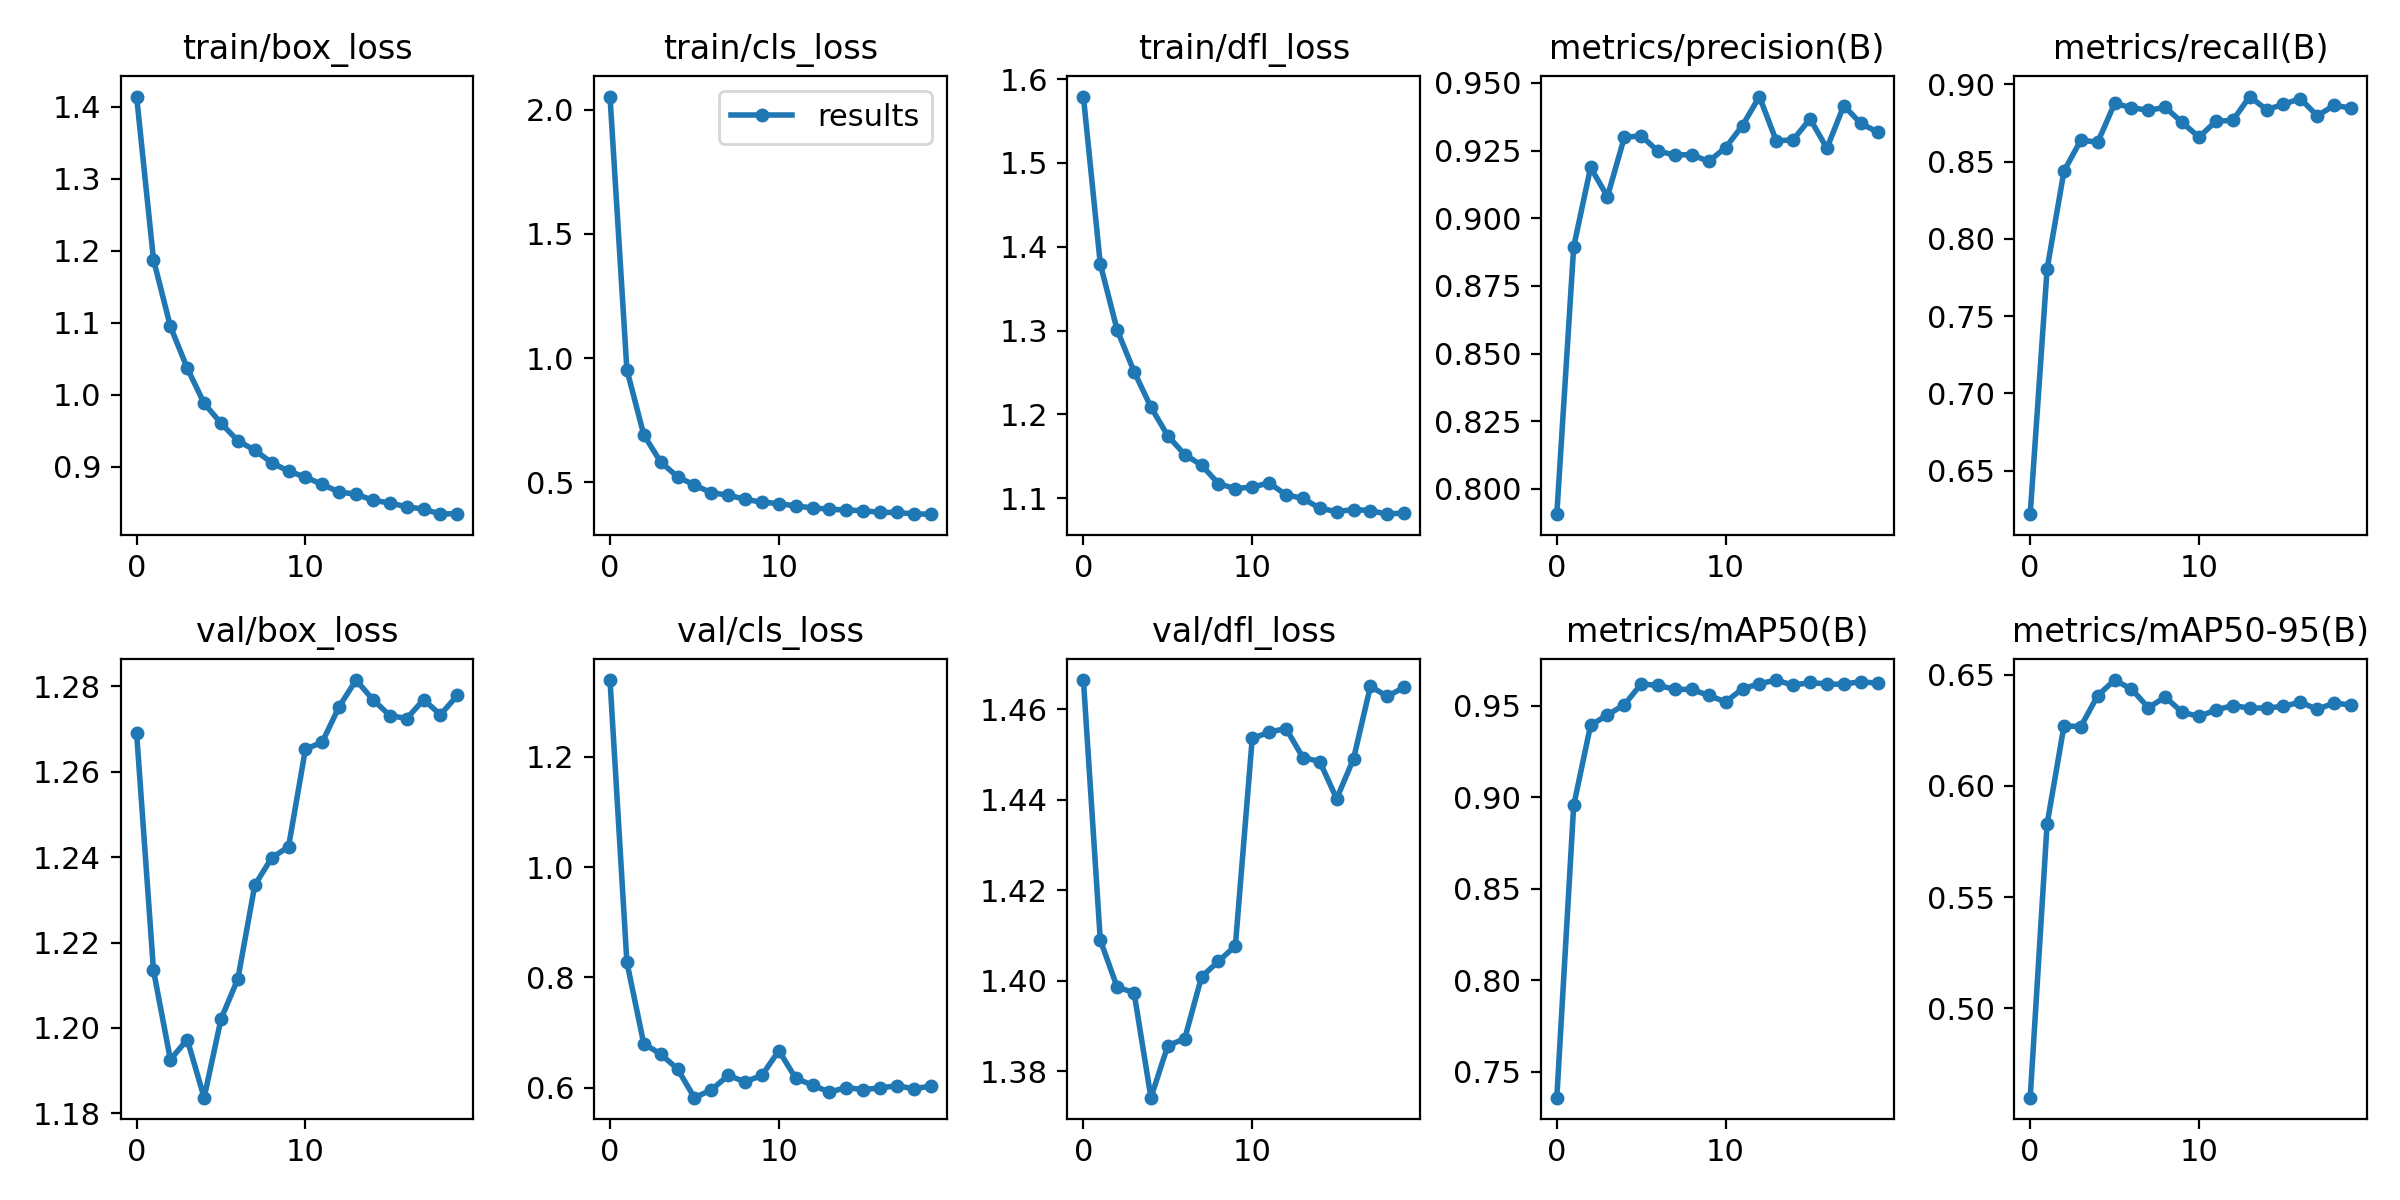

Values plotted in this chart, from the file beside it:
epoch, train/box_loss, train/cls_loss, train/dfl_loss, metrics/precision(B), metrics/recall(B), metrics/mAP50(B), metrics/mAP50-95(B), val/box_loss, val/cls_loss, val/dfl_loss, lr/pg0, lr/pg1, lr/pg2
0, 1.414, 2.054, 1.579, 0.7907, 0.6217, 0.7358, 0.4599, 1.269, 1.339, 1.466, 0.06672, 3.3315e-05, 3.3315e-05
1, 1.188, 0.953, 1.379, 0.8894, 0.7805, 0.8955, 0.5828, 1.214, 0.8276, 1.409, 0.03342, 6.3349e-05, 6.3349e-05
2, 1.095, 0.6909, 1.301, 0.9188, 0.8438, 0.9393, 0.6269, 1.193, 0.6797, 1.399, 0.0001086, 9.0083e-05, 9.0083e-05
3, 1.037, 0.5815, 1.251, 0.908, 0.864, 0.945, 0.6267, 1.197, 0.6612, 1.397, 8.515e-05, 8.515e-05, 8.515e-05
4, 0.9884, 0.5218, 1.209, 0.9299, 0.8626, 0.9505, 0.6406, 1.184, 0.6341, 1.374, 8.515e-05, 8.515e-05, 8.515e-05
5, 0.9608, 0.4885, 1.174, 0.9304, 0.8877, 0.9619, 0.6475, 1.202, 0.5821, 1.386, 8.02e-05, 8.02e-05, 8.02e-05
6, 0.9364, 0.4577, 1.152, 0.9247, 0.8849, 0.9611, 0.6435, 1.212, 0.596, 1.387, 7.525e-05, 7.525e-05, 7.525e-05
7, 0.9233, 0.4476, 1.139, 0.9234, 0.8832, 0.959, 0.6351, 1.233, 0.6225, 1.401, 7.03e-05, 7.03e-05, 7.03e-05
8, 0.906, 0.4314, 1.117, 0.9235, 0.8851, 0.9589, 0.6399, 1.24, 0.6108, 1.404, 6.535e-05, 6.535e-05, 6.535e-05
9, 0.8942, 0.4193, 1.111, 0.921, 0.8754, 0.9556, 0.6331, 1.242, 0.6225, 1.408, 6.04e-05, 6.04e-05, 6.04e-05
10, 0.8859, 0.4139, 1.113, 0.9261, 0.8659, 0.9521, 0.6312, 1.265, 0.6673, 1.454, 5.545e-05, 5.545e-05, 5.545e-05
11, 0.8757, 0.4041, 1.118, 0.9343, 0.8762, 0.9593, 0.6341, 1.267, 0.6172, 1.455, 5.05e-05, 5.05e-05, 5.05e-05
12, 0.8652, 0.3965, 1.104, 0.9449, 0.8767, 0.962, 0.6361, 1.275, 0.6047, 1.456, 4.555e-05, 4.555e-05, 4.555e-05
13, 0.8622, 0.3915, 1.1, 0.9286, 0.8921, 0.964, 0.6349, 1.281, 0.5921, 1.449, 4.06e-05, 4.06e-05, 4.06e-05
14, 0.8537, 0.3875, 1.088, 0.929, 0.8837, 0.9612, 0.635, 1.277, 0.6005, 1.448, 3.565e-05, 3.565e-05, 3.565e-05
15, 0.85, 0.3854, 1.084, 0.9367, 0.8871, 0.9627, 0.6357, 1.273, 0.5966, 1.44, 3.07e-05, 3.07e-05, 3.07e-05
16, 0.8447, 0.3784, 1.086, 0.9258, 0.8909, 0.9618, 0.6376, 1.272, 0.5998, 1.449, 2.575e-05, 2.575e-05, 2.575e-05
17, 0.8416, 0.3783, 1.085, 0.9416, 0.8796, 0.9617, 0.6343, 1.277, 0.6036, 1.465, 2.08e-05, 2.08e-05, 2.08e-05
18, 0.8345, 0.3723, 1.081, 0.935, 0.8864, 0.9632, 0.6372, 1.273, 0.5983, 1.463, 1.585e-05, 1.585e-05, 1.585e-05
19, 0.8354, 0.3712, 1.082, 0.9318, 0.8847, 0.9622, 0.6363, 1.278, 0.6029, 1.465, 1.09e-05, 1.09e-05, 1.09e-05
